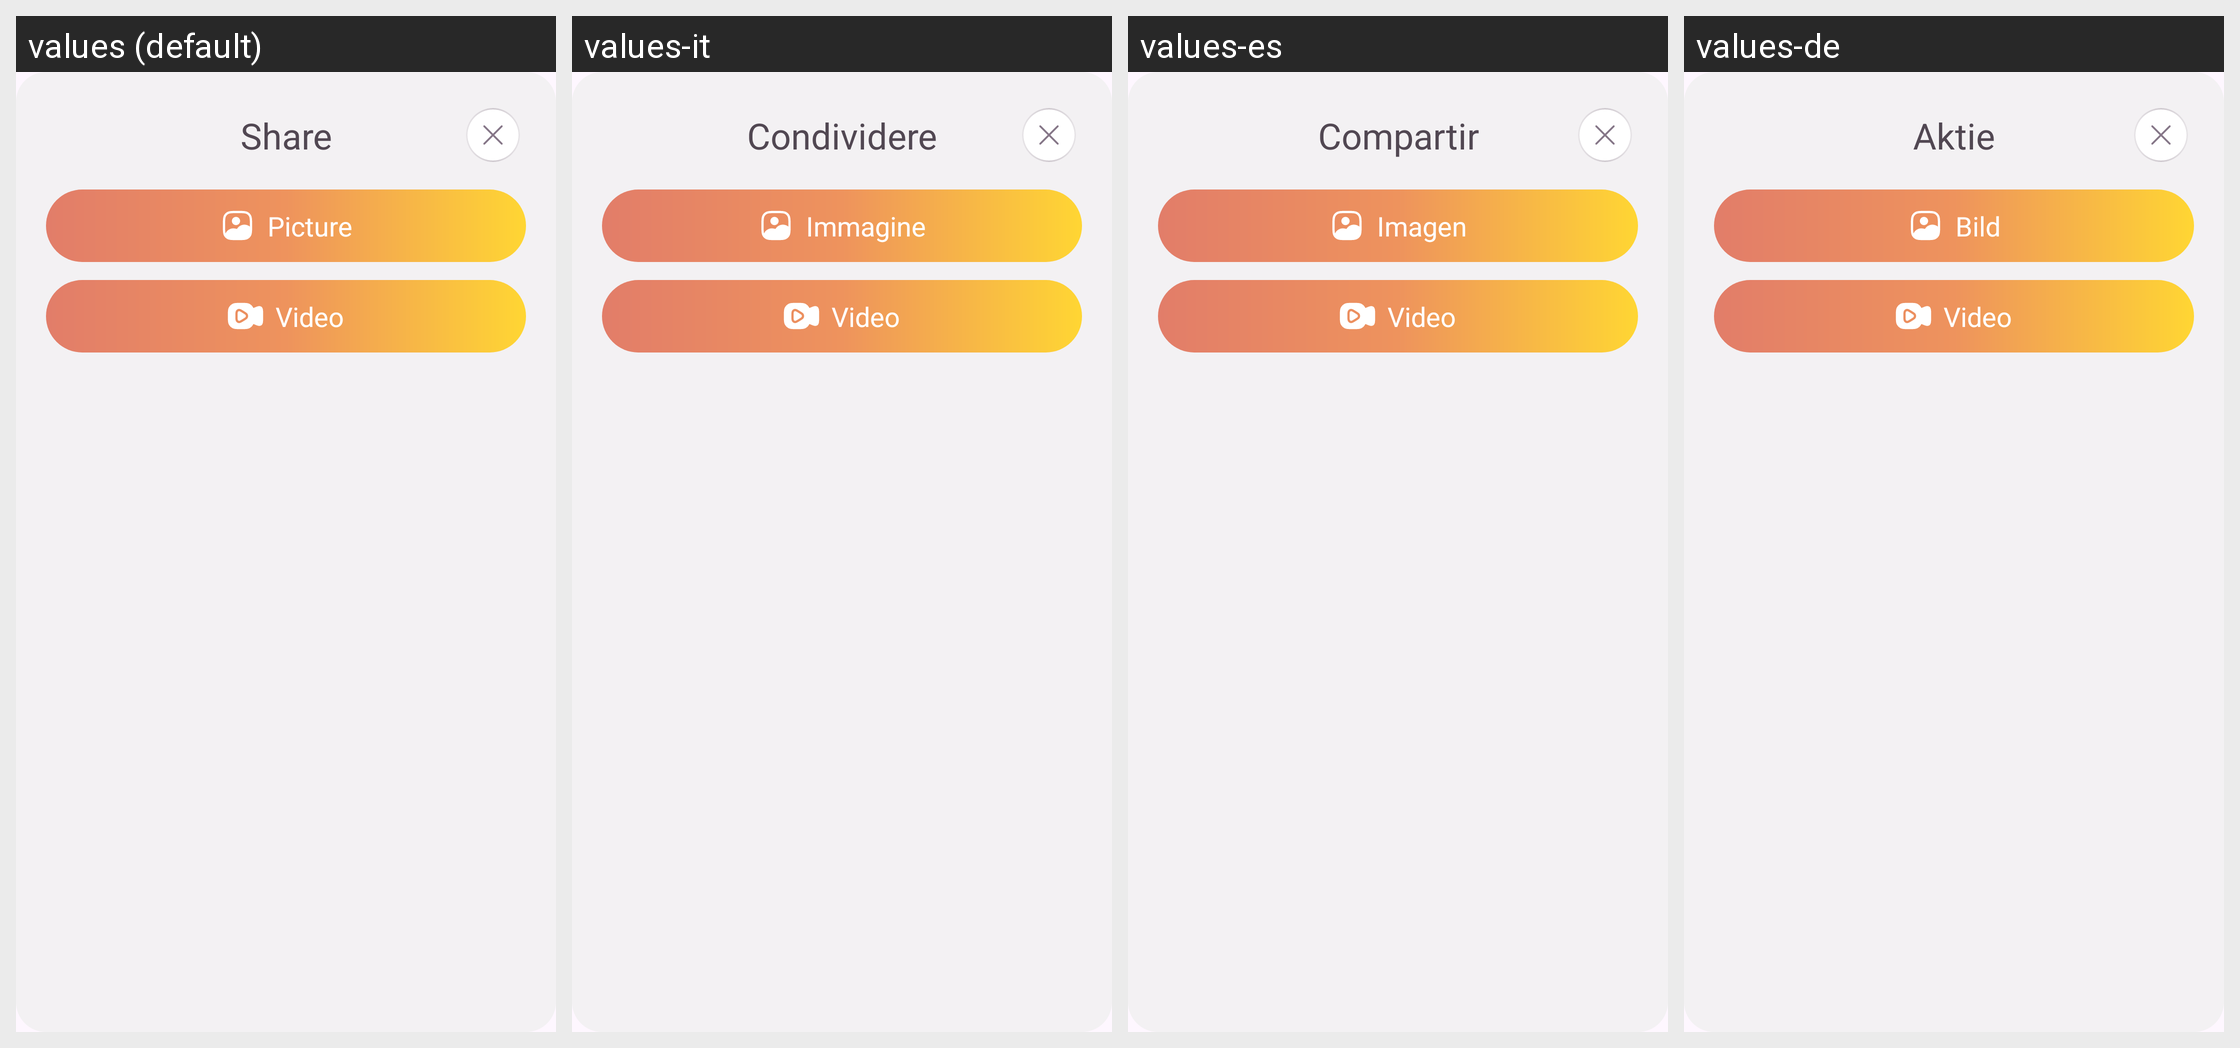

Strings drawn on this Android screen and how each of the app's shown locales translates them:
Android screen res/layout/fragment_share_dialog.xml rendered under 4 locales, left to right: values (default), values-it, values-es, values-de. Device: Nexus 5 (rendered at 1080×1920; each locale shown at half size, 540×960, under a caption strip naming it); theme Theme.BaseProject.
Other locales in the repository, not shown: values-ar, values-bn, values-fr, values-hi, values-in, values-ko, values-pt, values-ru.
Strings drawn on this screen, with the default value and each locale's value (text and hints the layout hard-codes, and strings that could not be matched under every locale, appear in the picture but are not listed):

share
  values: Share
  values-it: Condividere
  values-es: Compartir
  values-de: Aktie

picture
  values: Picture
  values-it: Immagine
  values-es: Imagen
  values-de: Bild

video
  values: Video
  values-it: Video
  values-es: Video
  values-de: Video
